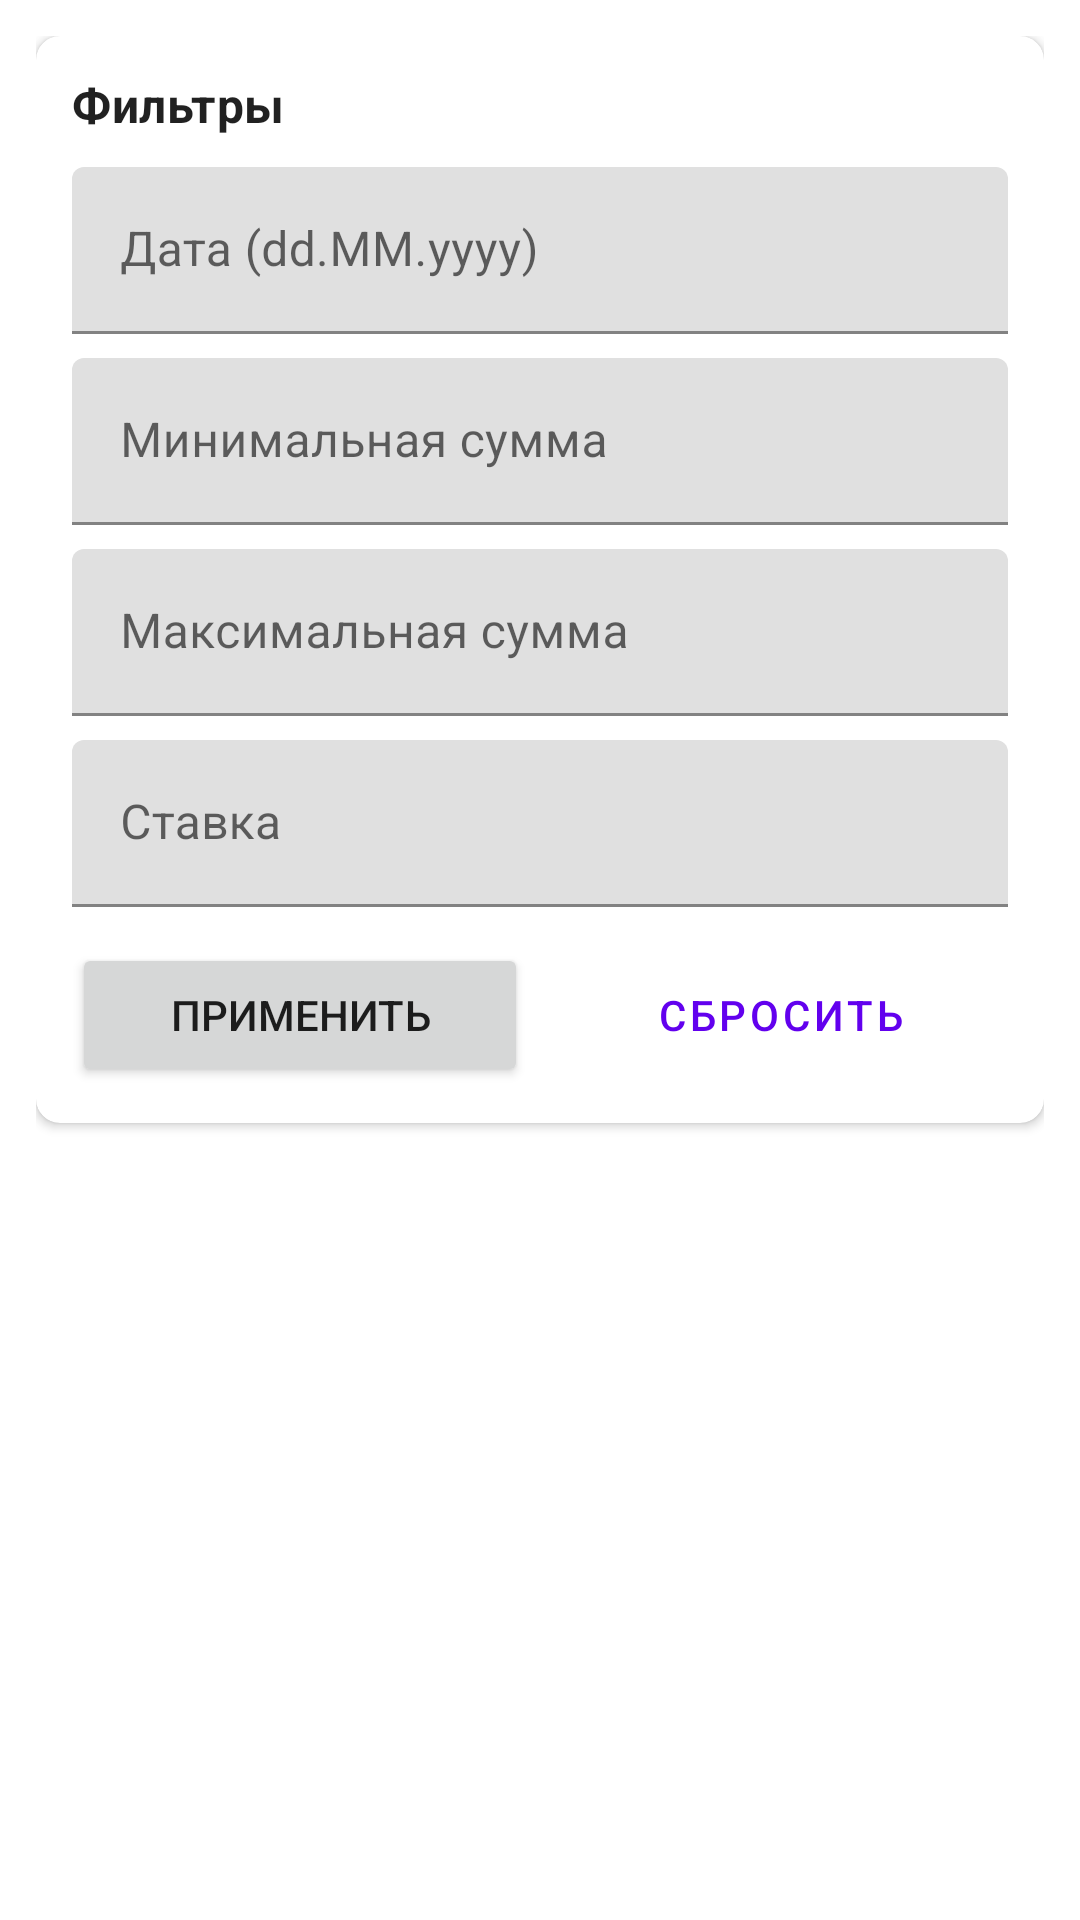

Here is an Android app screen rendered from its layout file. Give the layout XML and the strings, colors and styles it references.
<!-- AndroidManifest.xml: application theme Theme.Draft -->
<!-- res/layout/fragment_my_calculations.xml -->
<?xml version="1.0" encoding="utf-8"?>
<LinearLayout xmlns:android="http://schemas.android.com/apk/res/android"
    xmlns:app="http://schemas.android.com/apk/res-auto"
    android:layout_width="match_parent"
    android:layout_height="match_parent"
    android:orientation="vertical"
    android:padding="12dp">

    <com.google.android.material.card.MaterialCardView
        android:layout_width="match_parent"
        android:layout_height="wrap_content"
        app:cardCornerRadius="8dp"
        app:cardElevation="2dp">

        <LinearLayout
            android:layout_width="match_parent"
            android:layout_height="wrap_content"
            android:orientation="vertical"
            android:padding="12dp">

            <TextView
                android:layout_width="wrap_content"
                android:layout_height="wrap_content"
                android:text="Фильтры"
                android:textAppearance="@style/TextAppearance.MaterialComponents.Subtitle1"
                android:textStyle="bold" />

            <com.google.android.material.textfield.TextInputLayout
                android:layout_width="match_parent"
                android:layout_height="wrap_content"
                android:layout_marginTop="10dp"
                android:hint="Дата (dd.MM.yyyy)">

                <com.google.android.material.textfield.TextInputEditText
                    android:id="@+id/etFilterDate"
                    android:layout_width="match_parent"
                    android:layout_height="wrap_content" />
            </com.google.android.material.textfield.TextInputLayout>

            <com.google.android.material.textfield.TextInputLayout
                android:layout_width="match_parent"
                android:layout_height="wrap_content"
                android:layout_marginTop="8dp"
                android:hint="Минимальная сумма">

                <com.google.android.material.textfield.TextInputEditText
                    android:id="@+id/etFilterMinAmount"
                    android:layout_width="match_parent"
                    android:layout_height="wrap_content"
                    android:inputType="numberDecimal" />
            </com.google.android.material.textfield.TextInputLayout>

            <com.google.android.material.textfield.TextInputLayout
                android:layout_width="match_parent"
                android:layout_height="wrap_content"
                android:layout_marginTop="8dp"
                android:hint="Максимальная сумма">

                <com.google.android.material.textfield.TextInputEditText
                    android:id="@+id/etFilterMaxAmount"
                    android:layout_width="match_parent"
                    android:layout_height="wrap_content"
                    android:inputType="numberDecimal" />
            </com.google.android.material.textfield.TextInputLayout>

            <com.google.android.material.textfield.TextInputLayout
                android:layout_width="match_parent"
                android:layout_height="wrap_content"
                android:layout_marginTop="8dp"
                android:hint="Ставка">

                <com.google.android.material.textfield.TextInputEditText
                    android:id="@+id/etFilterRate"
                    android:layout_width="match_parent"
                    android:layout_height="wrap_content"
                    android:inputType="numberDecimal" />
            </com.google.android.material.textfield.TextInputLayout>

            <LinearLayout
                android:layout_width="match_parent"
                android:layout_height="wrap_content"
                android:layout_marginTop="12dp"
                android:orientation="horizontal">

                <Button
                    android:id="@+id/btnApplyFilters"
                    android:layout_width="0dp"
                    android:layout_height="wrap_content"
                    android:layout_weight="1"
                    android:text="Применить" />

                <Button
                    android:id="@+id/btnClearFilters"
                    style="?attr/materialButtonOutlinedStyle"
                    android:layout_width="0dp"
                    android:layout_height="wrap_content"
                    android:layout_marginStart="8dp"
                    android:layout_weight="1"
                    android:text="Сбросить" />
            </LinearLayout>
        </LinearLayout>
    </com.google.android.material.card.MaterialCardView>

    <FrameLayout
        android:layout_width="match_parent"
        android:layout_height="0dp"
        android:layout_marginTop="12dp"
        android:layout_weight="1">

        <androidx.recyclerview.widget.RecyclerView
            android:id="@+id/rvCalculations"
            android:layout_width="match_parent"
            android:layout_height="match_parent"
            android:clipToPadding="false"
            android:paddingBottom="12dp" />

        <TextView
            android:id="@+id/tvCalculationsEmpty"
            android:layout_width="wrap_content"
            android:layout_height="wrap_content"
            android:layout_gravity="center"
            android:text="У текущего пользователя пока нет сохраненных расчетов"
            android:visibility="gone" />
    </FrameLayout>
</LinearLayout>
<!-- resources referenced by this layout -->
<resources>
  <style name="Theme.Draft" parent="Theme.MaterialComponents.DayNight.DarkActionBar">
          
          <item name="colorPrimary">@color/purple_500</item>
          <item name="colorPrimaryDark">@color/purple_700</item>
          <item name="colorAccent">@color/teal_200</item>
          
      </style>
  <color name="purple_500">#FF6200EE</color>
  <color name="purple_700">#FF3700B3</color>
  <color name="teal_200">#FF03DAC5</color>
</resources>
